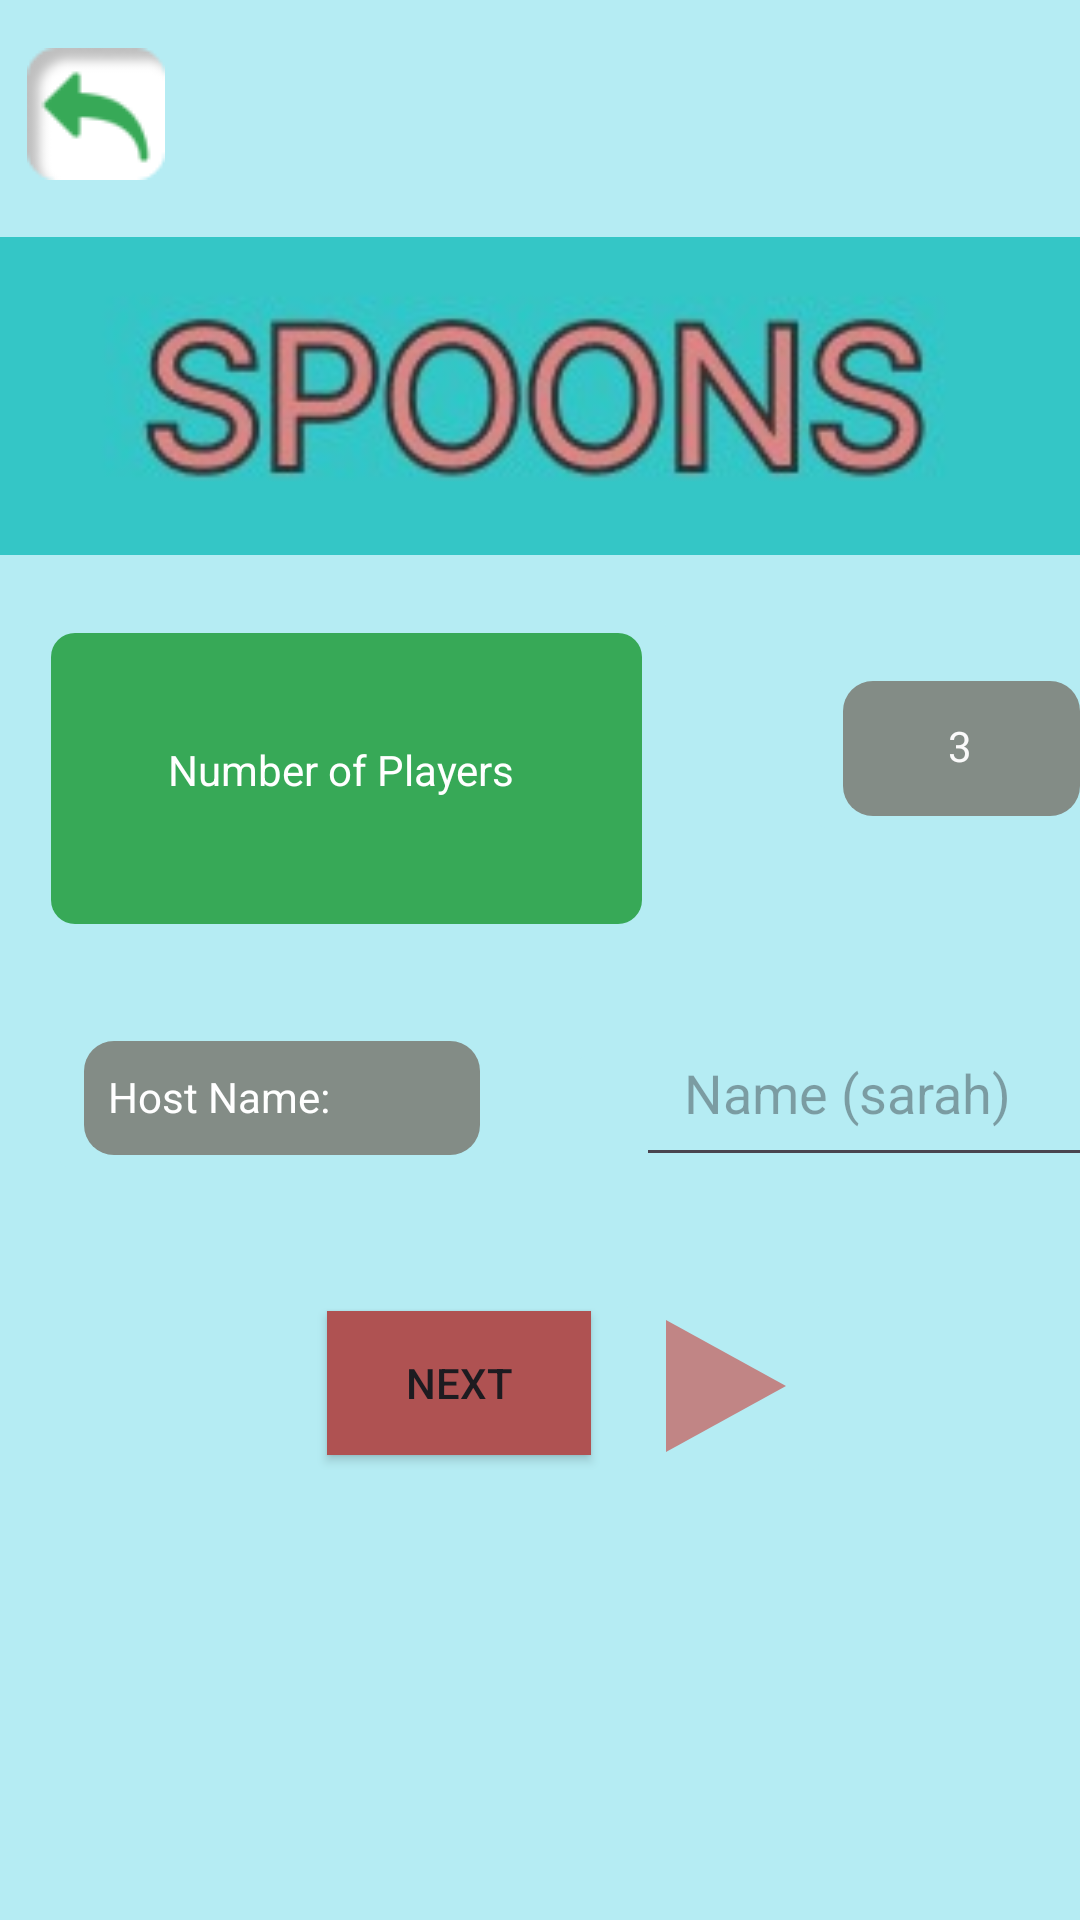

Here is an Android app screen rendered from its layout file. Give the layout XML and the strings, colors and styles it references.
<!-- AndroidManifest.xml: application theme Theme.Spoons -->
<!-- res/layout/activity_create_game_host.xml -->
<?xml version="1.0" encoding="utf-8"?>
<androidx.constraintlayout.widget.ConstraintLayout xmlns:android="http://schemas.android.com/apk/res/android"
    xmlns:app="http://schemas.android.com/apk/res-auto"
    xmlns:tools="http://schemas.android.com/tools"
    android:layout_width="match_parent"
    android:layout_height="match_parent"
    android:background="#B5ECF3"
    tools:context=".MainActivity">

    <ImageButton
        android:id="@+id/imageButton3"
        android:layout_width="wrap_content"
        android:layout_height="wrap_content"
        android:layout_marginStart="5dp"
        android:layout_marginTop="201dp"
        android:backgroundTint="#B5ECF3"
        android:contentDescription="button1"
        android:cropToPadding="true"
        app:layout_constraintStart_toStartOf="parent"
        app:layout_constraintTop_toTopOf="parent"
        app:srcCompat="@drawable/host_view_button_1" />

    <TextView
        android:id="@+id/textView4"
        android:layout_width="wrap_content"
        android:layout_height="wrap_content"
        android:layout_marginStart="56dp"
        android:layout_marginTop="247dp"
        android:text="Number of Players"
        android:textColor="#FFFFFF"
        android:visibility="visible"
        app:layout_constraintStart_toStartOf="parent"
        app:layout_constraintTop_toTopOf="parent"
        tools:visibility="visible" />

    <ImageButton
        android:id="@+id/imageButton7"
        android:layout_width="wrap_content"
        android:layout_height="wrap_content"
        android:layout_marginStart="269dp"
        android:layout_marginTop="217dp"
        android:backgroundTint="#B5ECF3"
        android:contentDescription="button2"
        app:layout_constraintStart_toStartOf="parent"
        app:layout_constraintTop_toTopOf="parent"
        app:srcCompat="@drawable/host_view_button_2" />

    <ImageButton
        android:id="@+id/imageButton8"
        android:layout_width="182dp"
        android:layout_height="38dp"
        android:layout_marginStart="189dp"
        android:layout_marginTop="346dp"
        android:backgroundTint="#B5ECF3"
        android:contentDescription="User input for host name"
        android:padding="16dp"
        app:layout_constraintStart_toStartOf="parent"
        app:layout_constraintTop_toTopOf="parent"
        app:srcCompat="@drawable/blank" />

    <ImageButton
        android:id="@+id/imageButton9"
        android:layout_width="wrap_content"
        android:layout_height="wrap_content"
        android:layout_marginStart="16dp"
        android:layout_marginTop="337dp"
        android:backgroundTint="#B5ECF3"
        android:contentDescription="Host name"
        app:layout_constraintStart_toStartOf="parent"
        app:layout_constraintTop_toTopOf="parent"
        app:srcCompat="@drawable/hostname" />

    <TextView
        android:id="@+id/textView3"
        android:layout_width="wrap_content"
        android:layout_height="wrap_content"
        android:layout_marginStart="61dp"
        android:layout_marginTop="420dp"
        app:layout_constraintStart_toStartOf="parent"
        app:layout_constraintTop_toTopOf="parent" />

    <TextView
        android:id="@+id/textView5"
        android:layout_width="169dp"
        android:layout_height="61dp"
        android:layout_marginStart="36dp"
        android:layout_marginTop="356dp"
        android:text="Host Name:"
        android:textColor="#FFFFFF"
        app:layout_constraintStart_toStartOf="parent"
        app:layout_constraintTop_toTopOf="parent" />

    <ImageButton
        android:id="@+id/imageButton4"
        android:layout_width="wrap_content"
        android:layout_height="wrap_content"
        android:layout_marginStart="205dp"
        android:layout_marginTop="428dp"
        android:backgroundTint="#B5ECF3"
        android:contentDescription="next button"
        app:layout_constraintStart_toStartOf="parent"
        app:layout_constraintTop_toTopOf="parent"
        app:srcCompat="@drawable/next" />

    <Button
        android:id="@+id/button"
        android:layout_width="wrap_content"
        android:layout_height="wrap_content"
        android:layout_marginStart="109dp"
        android:layout_marginTop="437dp"
        android:background="#AF5252"
        android:text="NEXT"
        app:cornerRadius="0dp"
        app:layout_constraintStart_toStartOf="parent"
        app:layout_constraintTop_toTopOf="parent" />

    <ImageView
        android:id="@+id/imageView"
        android:layout_width="47dp"
        android:layout_height="43dp"
        android:layout_marginStart="361dp"
        android:layout_marginTop="223dp"
        app:layout_constraintStart_toStartOf="parent"
        app:layout_constraintTop_toTopOf="parent"></ImageView>

    <TextView
        android:id="@+id/textView7"
        android:layout_width="wrap_content"
        android:layout_height="wrap_content"
        android:layout_marginStart="316dp"
        android:layout_marginTop="239dp"
        android:text="3"
        android:textColor="#FAFAFA"
        app:layout_constraintStart_toStartOf="parent"
        app:layout_constraintTop_toTopOf="parent" />

    <EditText
        android:id="@+id/editTextText"
        android:layout_width="wrap_content"
        android:layout_height="wrap_content"
        android:layout_marginStart="212dp"
        android:layout_marginTop="336dp"
        android:contentDescription="User input for host name"
        android:ems="10"
        android:hint="Name (sarah)"
        android:inputType="text"
        android:padding="16dp"
        app:layout_constraintStart_toStartOf="parent"
        app:layout_constraintTop_toTopOf="parent" />

    <ImageButton
        android:id="@+id/imageButton5"
        android:layout_width="81dp"
        android:layout_height="85dp"
        android:layout_marginStart="16dp"
        android:layout_marginBottom="16dp"
        android:background="#B5ECF3"
        app:layout_constraintBottom_toBottomOf="parent"
        app:layout_constraintStart_toStartOf="parent"
        app:srcCompat="@drawable/more_info_" />

    <ImageView
        android:id="@+id/imageView5"
        android:layout_width="486dp"
        android:layout_height="106dp"
        android:layout_marginTop="19dp"
        android:layout_marginBottom="20dp"
        app:layout_constraintBottom_toTopOf="@+id/imageButton3"
        app:layout_constraintEnd_toEndOf="parent"
        app:layout_constraintHorizontal_bias="0.505"
        app:layout_constraintStart_toStartOf="parent"
        app:layout_constraintTop_toBottomOf="@+id/backButton"
        app:srcCompat="@drawable/whatsapp_image_2023_10_15_at_5_02_42_pm" />

    <ImageButton
        android:id="@+id/backButton"
        android:layout_width="56dp"
        android:layout_height="52dp"
        android:layout_marginStart="4dp"
        android:layout_marginTop="12dp"
        android:background="#00000000"
        app:layout_constraintStart_toStartOf="parent"
        app:layout_constraintTop_toTopOf="parent"
        app:srcCompat="@drawable/group_1__1_" />


</androidx.constraintlayout.widget.ConstraintLayout>
<!-- resources referenced by this layout -->
<resources>
  <!-- drawable group_1__1_: png bitmap (drawable, 1641 bytes) -->
  <!-- drawable host_view_button_1 (drawable) -->
  <layer-list xmlns:android="http://schemas.android.com/apk/res/android">
      <item android:width="197dp" android:height="97dp">
          <shape>
              <solid android:color="#37A957" /> 
              <corners android:radius="8dp" /> 
              <padding android:left="0dp" android:top="0dp" android:right="0dp" android:bottom="0dp" /> 
          </shape>
      </item>
  </layer-list>
  <!-- drawable host_view_button_2 (drawable) -->
  <layer-list xmlns:android="http://schemas.android.com/apk/res/android">
      <item android:width="79dp" android:height="45dp">
          <shape>
              <solid android:color="#838C86" /> 
              <corners android:radius="10dp" /> 
              <padding android:left="0dp" android:top="0dp" android:right="0dp" android:bottom="0dp" /> 
          </shape>
      </item>
  </layer-list>
  <!-- drawable hostname (drawable) -->
  <layer-list xmlns:android="http://schemas.android.com/apk/res/android">
      <item android:width="132dp" android:height="38dp">
          <shape>
              <solid android:color="#838C86" /> 
              <corners android:radius="10dp" /> 
              <padding android:left="0dp" android:top="0dp" android:right="0dp" android:bottom="0dp" /> 
          </shape>
      </item>
  </layer-list>
  <!-- drawable next (drawable) -->
  <vector xmlns:android="http://schemas.android.com/apk/res/android"
      android:width="48dp"
      android:height="48dp"
      android:viewportWidth="48"
      android:viewportHeight="48">
  
      <path
          android:fillColor="#C18585"
          android:pathData="M5,2 L45,24 L5,46 Z" />
  </vector>
  <!-- drawable whatsapp_image_2023_10_15_at_5_02_42_pm: jpeg bitmap (drawable, 6923 bytes) -->
  <style name="Theme.Spoons" parent="Base.Theme.Spoons" />
  <style name="Base.Theme.Spoons" parent="Theme.Material3.DayNight.NoActionBar">
          
          
      </style>
</resources>
